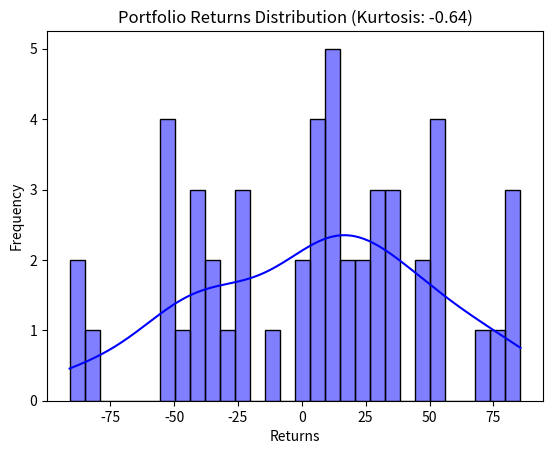

Write Python code to recreate this figure.
import numpy as np
import pandas as pd
import matplotlib.pyplot as plt
import seaborn as sns

np.random.seed(0)

#Standard Normal Distribution (SNF)
portfolio_returns = np.random.normal(loc = 0, scale = 1, size = 1000) # mean = 0, std = 1 

#Adding the extreme values
portfolio_returns = np.random.normal(loc = 0, scale = 50, size = 50)

#Calculate the kurtosis
from scipy.stats import kurtosis
kurt = kurtosis(portfolio_returns)
print(f"Kurtosis: {kurt:.2f}")
sns.histplot(portfolio_returns, kde = True, color = 'blue', bins = 30)
plt.title(f'Portfolio Returns Distribution (Kurtosis: {kurt:.2f})')
plt.xlabel('Returns')
plt.ylabel('Frequency')
plt.show()
